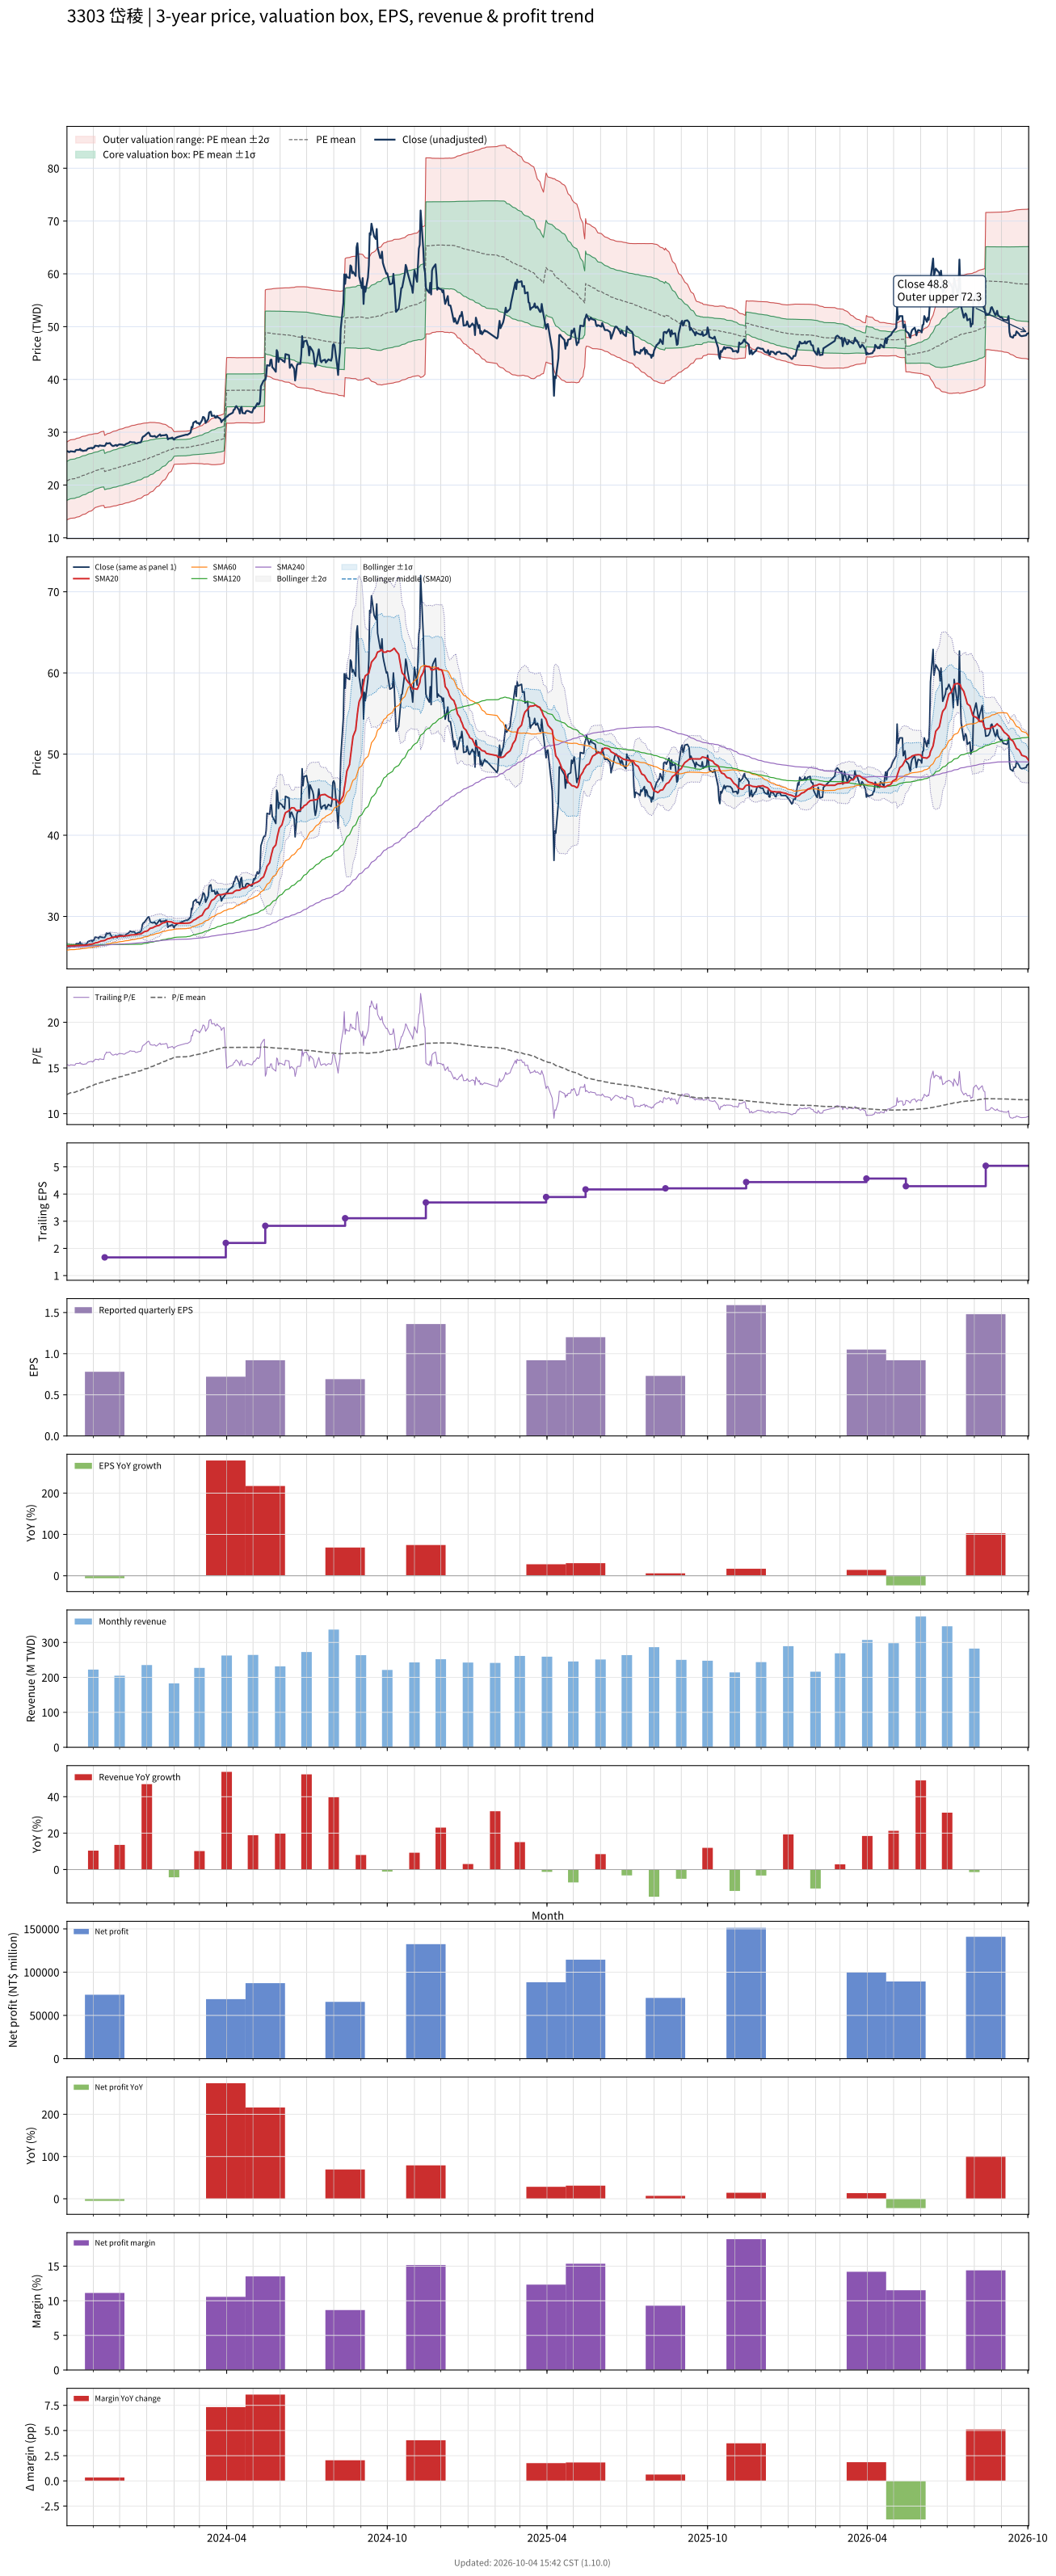

Source data for this figure (header and first rows):
# chart-version: skill-stock-dynamic-val…
date, close, available_date, period_end, eps, ttm_eps, pe, pe_mean, pe_std, price_m2, price_m1, price_mean, price_p1, price_p2, forward_eps, forward_pe, forward_pe_mean, forward_pe_std, forward_price_m2, forward_price_m1, forward_price_mean, forward_price_p1, forward_price_p2, sma20
2023-10-02, 26.4, 2023-08-14, 2023-06-30, 0.41, 1.72, 15.35, 12.09, 2.143, 13.42, 17.11, 20.79, 24.48, 28.17, , , , , , , , , , 26.32
2023-10-03, 26.4, 2023-08-14, 2023-06-30, 0.41, 1.72, 15.35, 12.14, 2.149, 13.49, 17.18, 20.88, 24.58, 28.27, , , , , , , , , , 26.34
2023-10-04, 26.25, 2023-08-14, 2023-06-30, 0.41, 1.72, 15.26, 12.19, 2.154, 13.55, 17.26, 20.96, 24.67, 28.37, , , , , , , , , , 26.36
2023-10-05, 26.25, 2023-08-14, 2023-06-30, 0.41, 1.72, 15.26, 12.24, 2.158, 13.62, 17.33, 21.04, 24.76, 28.47, , , , , , , , , , 26.37
2023-10-06, 26.4, 2023-08-14, 2023-06-30, 0.41, 1.72, 15.35, 12.28, 2.162, 13.69, 17.41, 21.13, 24.85, 28.56, , , , , , , , , , 26.39
2023-10-11, 26.3, 2023-08-14, 2023-06-30, 0.41, 1.72, 15.29, 12.33, 2.164, 13.77, 17.49, 21.21, 24.93, 28.65, , , , , , , , , , 26.4
2023-10-12, 26.6, 2023-08-14, 2023-06-30, 0.41, 1.72, 15.47, 12.38, 2.167, 13.84, 17.57, 21.3, 25.02, 28.75, , , , , , , , , , 26.4
2023-10-13, 26.65, 2023-08-14, 2023-06-30, 0.41, 1.72, 15.49, 12.43, 2.169, 13.92, 17.65, 21.38, 25.11, 28.84, , , , , , , , , , 26.41
2023-10-16, 26.65, 2023-08-14, 2023-06-30, 0.41, 1.72, 15.49, 12.48, 2.169, 14.01, 17.74, 21.47, 25.2, 28.93, , , , , , , , , , 26.42
2023-10-17, 26.85, 2023-08-14, 2023-06-30, 0.41, 1.72, 15.61, 12.54, 2.166, 14.11, 17.84, 21.56, 25.29, 29.01, , , , , , , , , , 26.44
2023-10-18, 26.55, 2023-08-14, 2023-06-30, 0.41, 1.72, 15.44, 12.58, 2.166, 14.19, 17.92, 21.64, 25.37, 29.1, , , , , , , , , , 26.44
2023-10-19, 26.6, 2023-08-14, 2023-06-30, 0.41, 1.72, 15.47, 12.63, 2.161, 14.3, 18.02, 21.73, 25.45, 29.17, , , , , , , , , , 26.45
2023-10-20, 26.45, 2023-08-14, 2023-06-30, 0.41, 1.72, 15.38, 12.69, 2.153, 14.41, 18.12, 21.82, 25.52, 29.23, , , , , , , , , , 26.45
2023-10-23, 26.55, 2023-08-14, 2023-06-30, 0.41, 1.72, 15.44, 12.74, 2.147, 14.52, 18.21, 21.9, 25.6, 29.29, , , , , , , , , , 26.46
2023-10-24, 26.55, 2023-08-14, 2023-06-30, 0.41, 1.72, 15.44, 12.78, 2.14, 14.63, 18.31, 21.99, 25.67, 29.35, , , , , , , , , , 26.47
2023-10-25, 26.75, 2023-08-14, 2023-06-30, 0.41, 1.72, 15.55, 12.84, 2.133, 14.74, 18.41, 22.08, 25.75, 29.42, , , , , , , , , , 26.5
2023-10-26, 26.9, 2023-08-14, 2023-06-30, 0.41, 1.72, 15.64, 12.89, 2.125, 14.86, 18.51, 22.17, 25.82, 29.48, , , , , , , , , , 26.52
2023-10-27, 26.95, 2023-08-14, 2023-06-30, 0.41, 1.72, 15.67, 12.94, 2.116, 14.98, 18.62, 22.26, 25.9, 29.53, , , , , , , , , , 26.54
2023-10-30, 27.05, 2023-08-14, 2023-06-30, 0.41, 1.72, 15.73, 12.99, 2.106, 15.1, 18.72, 22.35, 25.97, 29.59, , , , , , , , , , 26.57
2023-10-31, 26.9, 2023-08-14, 2023-06-30, 0.41, 1.72, 15.64, 13.04, 2.092, 15.24, 18.84, 22.44, 26.04, 29.63, , , , , , , , , , 26.6
2023-11-01, 27.1, 2023-08-14, 2023-06-30, 0.41, 1.72, 15.76, 13.1, 2.076, 15.39, 18.96, 22.53, 26.1, 29.67, , , , , , , , , , 26.64
2023-11-02, 27.1, 2023-08-14, 2023-06-30, 0.41, 1.72, 15.76, 13.16, 2.057, 15.55, 19.09, 22.63, 26.17, 29.7, , , , , , , , , , 26.67
2023-11-03, 27.45, 2023-08-14, 2023-06-30, 0.41, 1.72, 15.96, 13.21, 2.037, 15.72, 19.22, 22.73, 26.23, 29.73, , , , , , , , , , 26.73
2023-11-06, 27.4, 2023-08-14, 2023-06-30, 0.41, 1.72, 15.93, 13.27, 2.016, 15.89, 19.36, 22.82, 26.29, 29.76, , , , , , , , , , 26.79
2023-11-07, 27.3, 2023-08-14, 2023-06-30, 0.41, 1.72, 15.87, 13.31, 2.022, 15.94, 19.41, 22.89, 26.37, 29.85, , , , , , , , , , 26.83
2023-11-08, 27.5, 2023-08-14, 2023-06-30, 0.41, 1.72, 15.99, 13.35, 2.028, 15.98, 19.47, 22.96, 26.45, 29.93, , , , , , , , , , 26.89
2023-11-09, 27.5, 2023-08-14, 2023-06-30, 0.41, 1.72, 15.99, 13.39, 2.034, 16.03, 19.53, 23.02, 26.52, 30.02, , , , , , , , , , 26.94
2023-11-10, 27.45, 2023-08-14, 2023-06-30, 0.41, 1.72, 15.96, 13.42, 2.039, 16.08, 19.58, 23.09, 26.6, 30.1, , , , , , , , , , 26.98
2023-11-13, 27.4, 2023-08-14, 2023-06-30, 0.41, 1.72, 15.93, 13.46, 2.043, 16.13, 19.64, 23.15, 26.67, 30.18, , , , , , , , , , 27.02
2023-11-14, 27.4, 2023-11-14, 2023-09-30, 0.78, 1.67, 16.41, 13.5, 2.052, 15.69, 19.12, 22.55, 25.98, 29.4, , , , , , , , , , 27.04
2023-11-15, 27.6, 2023-11-14, 2023-09-30, 0.78, 1.67, 16.53, 13.54, 2.063, 15.73, 19.17, 22.62, 26.06, 29.51, , , , , , , , , , 27.09
2023-11-16, 27.95, 2023-11-14, 2023-09-30, 0.78, 1.67, 16.74, 13.59, 2.075, 15.76, 19.23, 22.69, 26.16, 29.62, , , , , , , , , , 27.16
2023-11-17, 27.85, 2023-11-14, 2023-09-30, 0.78, 1.67, 16.68, 13.63, 2.086, 15.8, 19.28, 22.76, 26.25, 29.73, , , , , , , , , , 27.23
2023-11-20, 27.95, 2023-11-14, 2023-09-30, 0.78, 1.67, 16.74, 13.67, 2.096, 15.83, 19.33, 22.83, 26.33, 29.84, , , , , , , , , , 27.3
2023-11-21, 27.7, 2023-11-14, 2023-09-30, 0.78, 1.67, 16.59, 13.71, 2.104, 15.87, 19.39, 22.9, 26.42, 29.93, , , , , , , , , , 27.36
2023-11-22, 27.55, 2023-11-14, 2023-09-30, 0.78, 1.67, 16.5, 13.75, 2.111, 15.92, 19.45, 22.97, 26.5, 30.02, , , , , , , , , , 27.4
2023-11-23, 27.4, 2023-11-14, 2023-09-30, 0.78, 1.67, 16.41, 13.79, 2.116, 15.97, 19.5, 23.04, 26.57, 30.1, , , , , , , , , , 27.43
2023-11-24, 27.4, 2023-11-14, 2023-09-30, 0.78, 1.67, 16.41, 13.83, 2.119, 16.03, 19.56, 23.1, 26.64, 30.18, , , , , , , , , , 27.45
2023-11-27, 27.6, 2023-11-14, 2023-09-30, 0.78, 1.67, 16.53, 13.88, 2.124, 16.08, 19.62, 23.17, 26.72, 30.27, , , , , , , , , , 27.48
2023-11-28, 27.4, 2023-11-14, 2023-09-30, 0.78, 1.67, 16.41, 13.91, 2.126, 16.14, 19.69, 23.24, 26.79, 30.34, , , , , , , , , , 27.5
2023-11-29, 27.55, 2023-11-14, 2023-09-30, 0.78, 1.67, 16.5, 13.95, 2.13, 16.19, 19.75, 23.3, 26.86, 30.42, , , , , , , , , , 27.52
2023-11-30, 27.65, 2023-11-14, 2023-09-30, 0.78, 1.67, 16.56, 13.99, 2.134, 16.24, 19.81, 23.37, 26.93, 30.5, , , , , , , , , , 27.55
2023-12-01, 27.7, 2023-11-14, 2023-09-30, 0.78, 1.67, 16.59, 14.03, 2.137, 16.3, 19.87, 23.44, 27.01, 30.57, , , , , , , , , , 27.56
2023-12-04, 27.65, 2023-11-14, 2023-09-30, 0.78, 1.67, 16.56, 14.07, 2.139, 16.36, 19.93, 23.5, 27.08, 30.65, , , , , , , , , , 27.57
2023-12-05, 27.6, 2023-11-14, 2023-09-30, 0.78, 1.67, 16.53, 14.11, 2.142, 16.41, 19.99, 23.57, 27.14, 30.72, , , , , , , , , , 27.59
2023-12-06, 27.55, 2023-11-14, 2023-09-30, 0.78, 1.67, 16.5, 14.15, 2.143, 16.47, 20.05, 23.63, 27.21, 30.79, , , , , , , , , , 27.59
2023-12-07, 27.6, 2023-11-14, 2023-09-30, 0.78, 1.67, 16.53, 14.19, 2.143, 16.54, 20.12, 23.7, 27.28, 30.85, , , , , , , , , , 27.6
2023-12-08, 27.75, 2023-11-14, 2023-09-30, 0.78, 1.67, 16.62, 14.23, 2.143, 16.61, 20.19, 23.76, 27.34, 30.92, , , , , , , , , , 27.61
2023-12-11, 27.95, 2023-11-14, 2023-09-30, 0.78, 1.67, 16.74, 14.27, 2.143, 16.68, 20.25, 23.83, 27.41, 30.99, , , , , , , , , , 27.64
2023-12-12, 28.05, 2023-11-14, 2023-09-30, 0.78, 1.67, 16.8, 14.31, 2.144, 16.74, 20.32, 23.9, 27.48, 31.06, , , , , , , , , , 27.67
2023-12-13, 28.2, 2023-11-14, 2023-09-30, 0.78, 1.67, 16.89, 14.35, 2.146, 16.8, 20.39, 23.97, 27.55, 31.14, , , , , , , , , , 27.7
2023-12-14, 28.15, 2023-11-14, 2023-09-30, 0.78, 1.67, 16.86, 14.39, 2.146, 16.87, 20.45, 24.04, 27.62, 31.21, , , , , , , , , , 27.71
2023-12-15, 28.1, 2023-11-14, 2023-09-30, 0.78, 1.67, 16.83, 14.44, 2.145, 16.94, 20.53, 24.11, 27.69, 31.27, , , , , , , , , , 27.73
2023-12-18, 28.1, 2023-11-14, 2023-09-30, 0.78, 1.67, 16.83, 14.48, 2.142, 17.02, 20.6, 24.18, 27.75, 31.33, , , , , , , , , , 27.73
2023-12-19, 27.9, 2023-11-14, 2023-09-30, 0.78, 1.67, 16.71, 14.52, 2.137, 17.11, 20.68, 24.25, 27.81, 31.38, , , , , , , , , , 27.74
2023-12-20, 27.9, 2023-11-14, 2023-09-30, 0.78, 1.67, 16.71, 14.56, 2.13, 17.2, 20.76, 24.32, 27.87, 31.43, , , , , , , , , , 27.76
2023-12-21, 27.9, 2023-11-14, 2023-09-30, 0.78, 1.67, 16.71, 14.6, 2.123, 17.29, 20.84, 24.38, 27.93, 31.48, , , , , , , , , , 27.79
2023-12-22, 28, 2023-11-14, 2023-09-30, 0.78, 1.67, 16.77, 14.64, 2.117, 17.38, 20.92, 24.45, 27.99, 31.52, , , , , , , , , , 27.82
2023-12-25, 28.1, 2023-11-14, 2023-09-30, 0.78, 1.67, 16.83, 14.68, 2.11, 17.48, 21, 24.52, 28.05, 31.57, , , , , , , , , , 27.84
... 670 more rows
